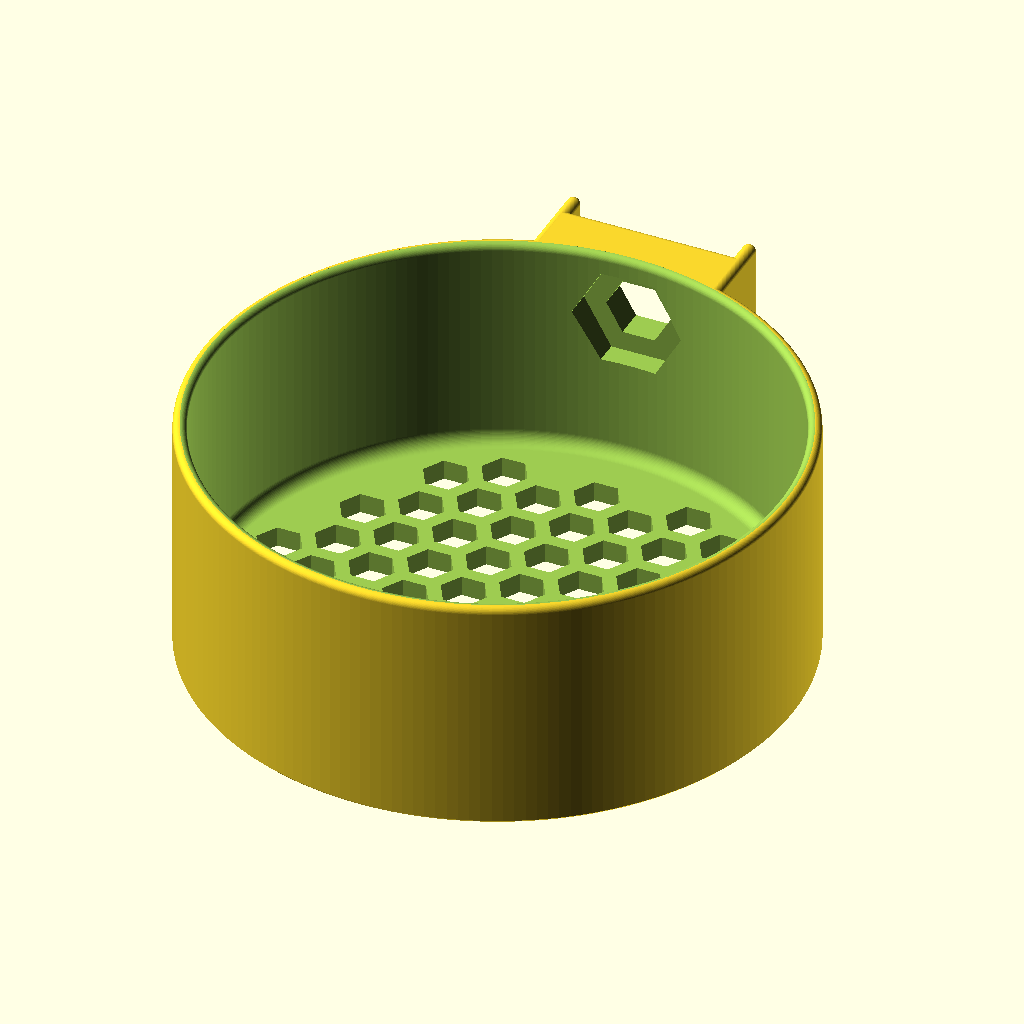
Cell 1: the model at its default parameters.
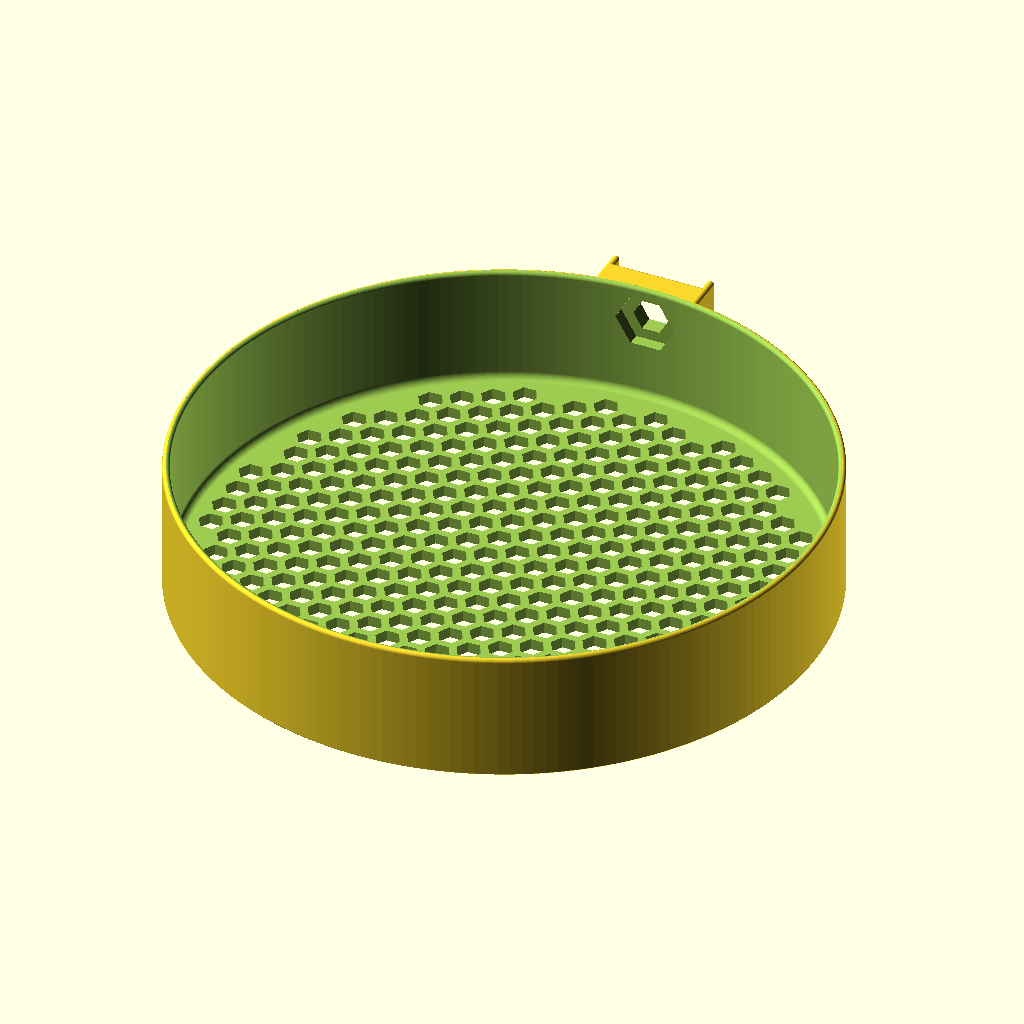
Cell 2 — inner_d set to 169.2, the other parameters unchanged.
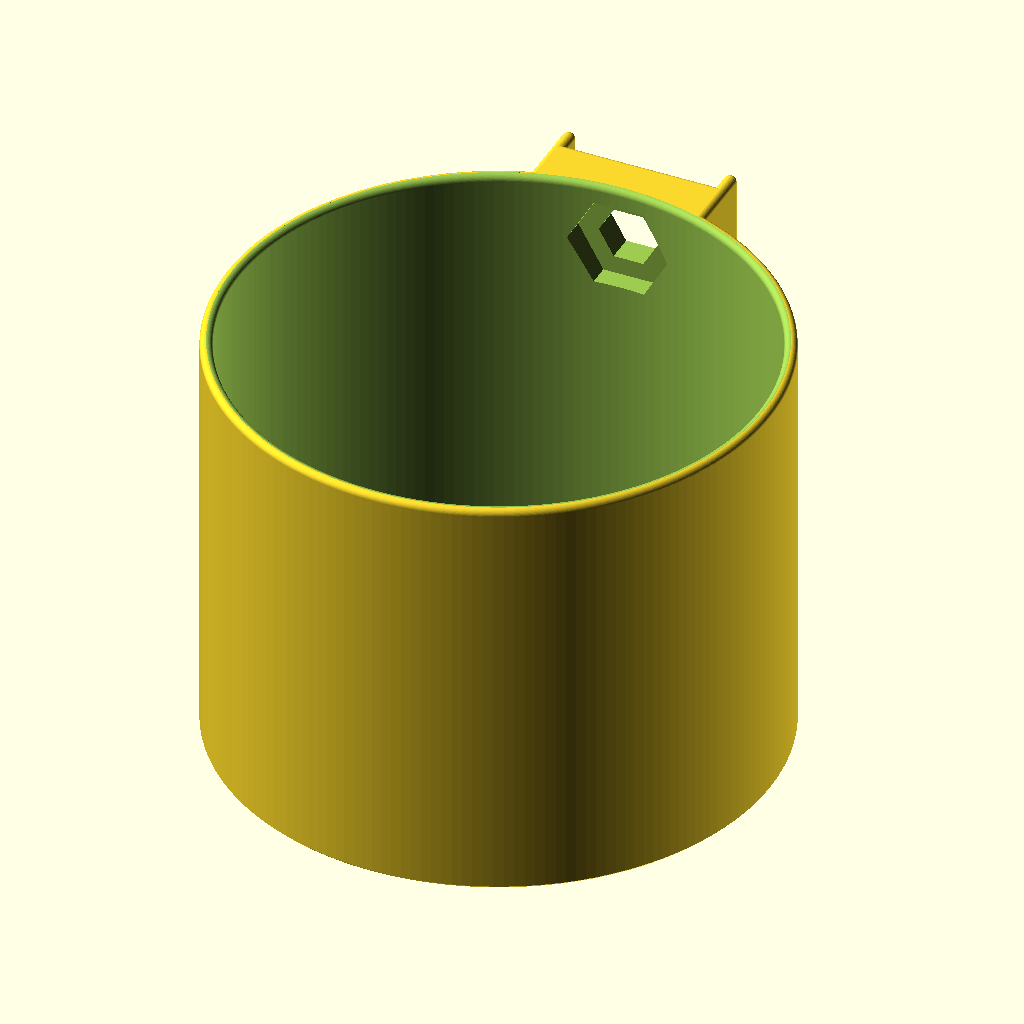
Cell 3 — inner_h set to 65.2, the other parameters unchanged.
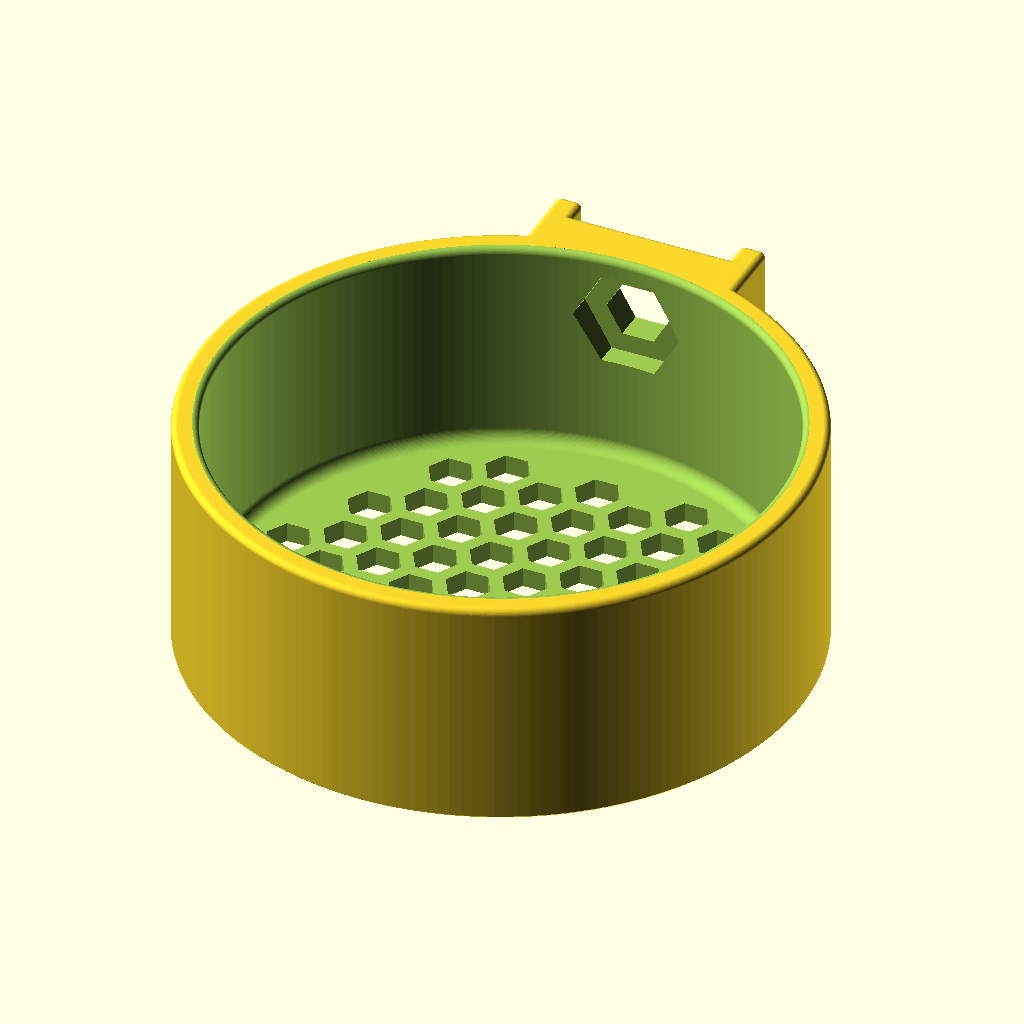
Cell 4: wall = 4 (everything else at default).
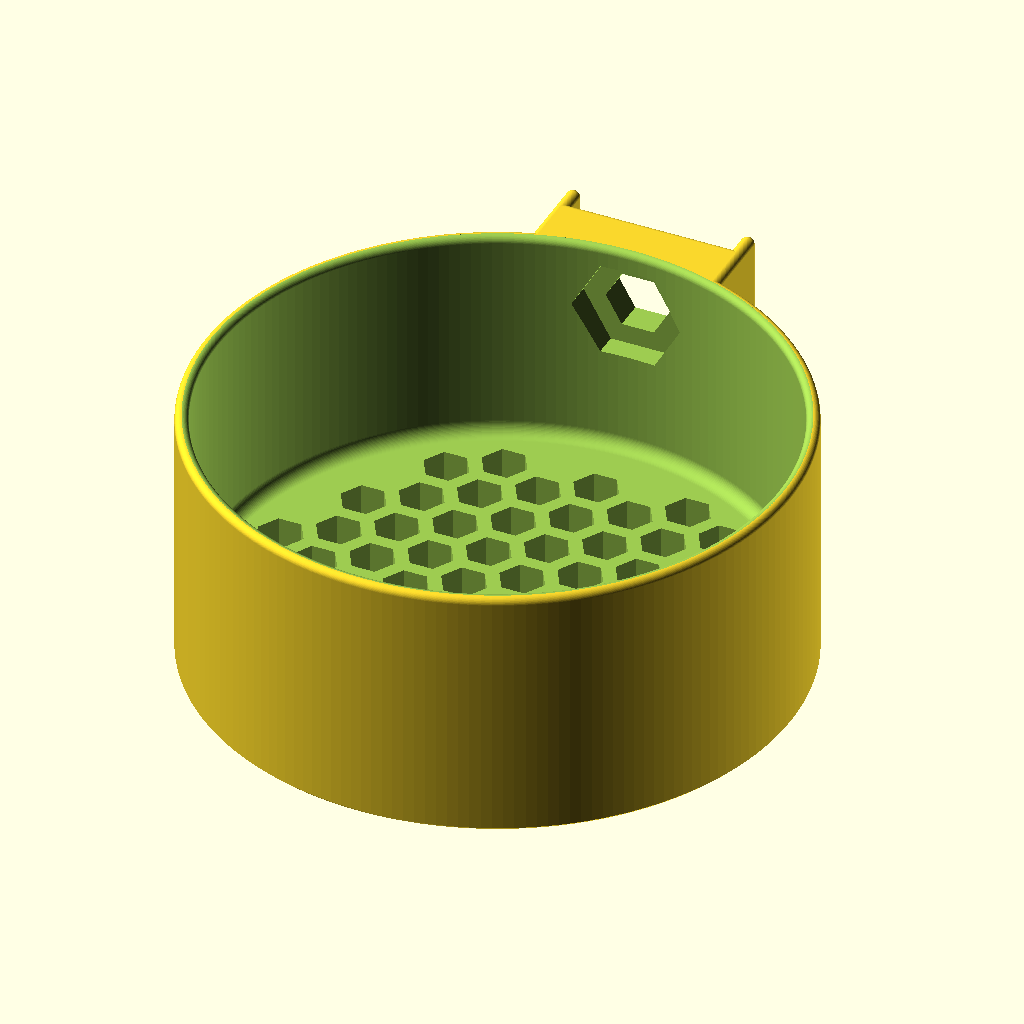
Cell 5: floor_t = 6 (everything else at default).
All cells are drawn from the same view direction (rotation 55°, 0°, 25°, orthographic, colour scheme Cornfield), but the view is re-fitted for each cell, so position and scale can differ between cells as well as the parameter.
Source of the model, assets/clamp/mug-holder/mug_holder.scad:
use <../../../modules/bolts.scad>

// X/Y=カップ中心、+Y=クランプ側、Z=印刷底面。上端はデスク上面。
inner_d = 84.6;
inner_h = 32.6;
wall = 2;
floor_t = 3;
floor_r = 2;
top_r = 1;
bottom_chamfer = 0.4;
drain_flat = 6;
drain_web = 2;
drain_rim = 3;
clamp_w = 24;
clamp_t = 3.8;
clamp_h = 28.1; // コの字の外高として計算。内高の実測なら上下板厚を加える。
clamp_clearance = 0.4; // 幅方向の総すきま
screw_flat = 8.4; // 上下が平らな六角の対辺
screw_length = 8; // 頭を除く軸長
head_d = 13.8;
head_h = 3;
head_flat_clearance = 0.4; // 頭径に加える対辺方向の総すきま
head_clearance = 0.2; // 頭を収納内径の外へ沈める量
tip_clearance = 0.2; // デスク側に残すネジ先端の逃げ
$fn = 180;
eps = 0.05;

inner_r = inner_d / 2;
outer_r = inner_r + wall;
height = floor_t + inner_h;
drain_r = drain_flat / sqrt(3);
pitch = drain_flat + drain_web;
cells = ceil(2 * inner_r / pitch);
slot_w = clamp_w + clamp_clearance;
mount_w = slot_w + 2 * wall;
seat_t = screw_length - clamp_t + tip_clearance;
head_flat = head_d + head_flat_clearance;
head_seat_y = inner_r + head_h + head_clearance;
mount_y = head_seat_y + seat_t;
desk_y = mount_y + clamp_t;
mount_z = height + clamp_t - clamp_h / 2;
mount_start_y = sqrt(outer_r * outer_r - mount_w * mount_w / 4) - wall;

assert(inner_d > 0 && inner_h > 0 && wall > 0 && floor_t > 0);
assert(floor_r > 0 && floor_r < inner_r && 2 * top_r <= wall && top_r > 0);
assert(bottom_chamfer > 0 && bottom_chamfer < min(floor_t, top_r));
assert(floor_r + top_r < inner_h);
assert(drain_flat > 0 && drain_web > 0 && drain_rim >= floor_r);
assert(drain_r + drain_rim < inner_r);
assert(clamp_w > 0 && clamp_t > 0 && clamp_h > 2 * clamp_t);
assert(clamp_clearance >= 0 && head_flat_clearance >= 0 && head_clearance >= 0);
assert(tip_clearance > 0 && tip_clearance < clamp_t && seat_t >= wall);
assert(screw_flat > 0 && head_d > screw_flat && head_h > 0);
assert(mount_w < 2 * outer_r && slot_w > head_flat / cos(30) + 2 * wall);
assert(mount_z - head_flat / 2 > floor_t + floor_r);
assert(mount_z + head_flat / 2 < height - top_r);

// 円柱の外側を先に仕上げる。下は直線のC0.4、上はR1の円弧。
module edged_cylinder(r) {
  rotate_extrude() polygon(concat(
    [[0, 0], [r - bottom_chamfer, 0], [r, bottom_chamfer]],
    [for (a = [0:5:90]) [r - top_r + (a == 90 ? 0 : top_r * cos(a)),
                          height - top_r + top_r * sin(a)]],
    r > top_r ? [[0, height]] : []
  ));
}

// 四隅の丸め済み円柱を包み、四角柱の上R1・下C0.4も先に仕上げる。
module edged_box(x0, x1, y0, y1) {
  hull() for (x = [x0 + top_r, x1 - top_r], y = [y0 + top_r, y1 - top_r])
    translate([x, y]) edged_cylinder(top_r, $fn = 48);
}

difference() {
  union() {
    edged_cylinder(outer_r);
    edged_box(-mount_w / 2, mount_w / 2, mount_start_y, mount_y);
    for (sign = [-1, 1]) translate([sign * (slot_w + wall) / 2, 0])
      edged_box(-wall / 2, wall / 2, mount_start_y, desk_y);
  }
  // 底Z3から内壁Z5へR2、上の1mmは内径を広げてR1にする。
  rotate_extrude() polygon(concat(
    [[0, floor_t]],
    [for (a = [-90:5:0]) [inner_r - floor_r + floor_r * cos(a), floor_t + floor_r + floor_r * sin(a)]],
    [for (a = [180:-5:90]) [inner_r + top_r + top_r * cos(a), height - top_r + top_r * sin(a)]],
    [[inner_r + top_r, height + eps], [0, height + eps]]
  ));
  // 上下flatの六角穴。大径の座面から先を小径の通し穴にする。
  translate([0, head_seat_y / 2, mount_z]) rotate([-90, 0, 0])
    hex_hole(head_flat, head_seat_y);
  translate([0, head_seat_y + seat_t / 2, mount_z]) rotate([-90, 0, 0])
    hex_hole(screw_flat, seat_t + 2 * eps);
  translate([0, 0, -eps]) linear_extrude(height = floor_t + 2 * eps)
    for (col = [-cells:cells], row = [-cells:cells]) {
      x = col * pitch * sqrt(3) / 2;
      y = (row + col / 2) * pitch;
      if (norm([x, y]) + drain_r <= inner_r - drain_rim)
        translate([x, y]) circle(r = drain_r, $fn = 6);
    }
}
Parameter table extracted from the source (name, type, default, range or options):
inner_d: number, default 84.6
inner_h: number, default 32.6
wall: number, default 2
floor_t: number, default 3
floor_r: number, default 2
top_r: number, default 1
bottom_chamfer: number, default 0.4
drain_flat: number, default 6
drain_web: number, default 2
drain_rim: number, default 3
clamp_w: number, default 24
clamp_t: number, default 3.8
clamp_h: number, default 28.1
clamp_clearance: number, default 0.4
screw_flat: number, default 8.4
screw_length: number, default 8
head_d: number, default 13.8
head_h: number, default 3
head_flat_clearance: number, default 0.4
head_clearance: number, default 0.2
tip_clearance: number, default 0.2
eps: number, default 0.05
